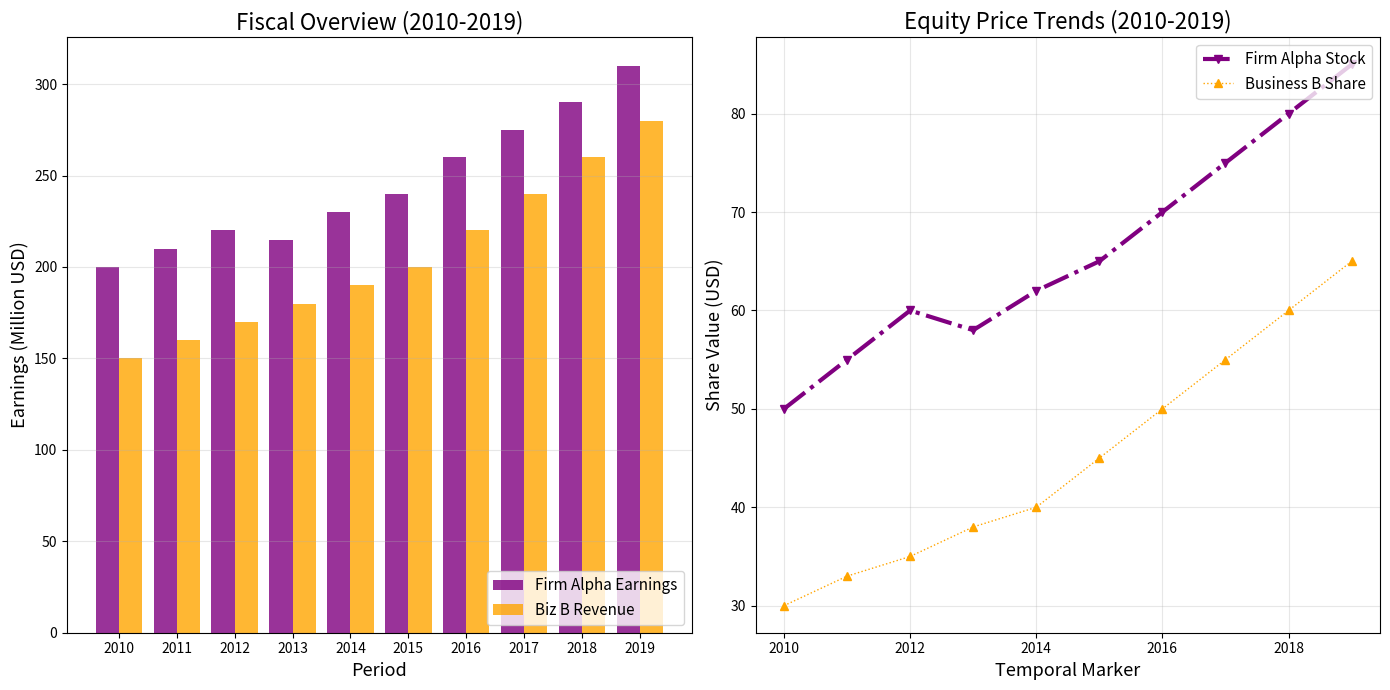

Reproduce this figure in Python.
import matplotlib.pyplot as plt
import numpy as np

# Data creation
years = np.arange(2010, 2020)

company_a_stock = [50, 55, 60, 58, 62, 65, 70, 75, 80, 85]
company_b_stock = [30, 33, 35, 38, 40, 45, 50, 55, 60, 65]

company_a_revenue = [200, 210, 220, 215, 230, 240, 260, 275, 290, 310]
company_b_revenue = [150, 160, 170, 180, 190, 200, 220, 240, 260, 280]

fig, (ax1, ax2) = plt.subplots(1, 2, figsize=(14, 7))

# Bar chart
ax1.bar(np.arange(len(company_a_revenue)), company_a_revenue, width=0.4, color='purple', alpha=0.8, label='Firm Alpha Earnings')
ax1.bar(np.arange(len(company_a_revenue)) + 0.4, company_b_revenue, width=0.4, color='orange', alpha=0.8, label='Biz B Revenue')

ax1.set_title('Fiscal Overview (2010-2019)', fontsize=16, fontweight='normal')
ax1.set_xlabel('Period', fontsize=13)
ax1.set_ylabel('Earnings (Million USD)', fontsize=13)
ax1.set_xticks(np.arange(len(company_a_revenue)) + 0.2)
ax1.set_xticklabels(years)
ax1.legend(loc='lower right', fontsize=11)
ax1.grid(True, linestyle='-', alpha=0.3, axis='y')

# Line chart
ax2.plot(years, company_a_stock, label='Firm Alpha Stock', color='purple', marker='v', linestyle='-.', linewidth=3)
ax2.plot(years, company_b_stock, label='Business B Share', color='orange', marker='^', linestyle=':', linewidth=1)

ax2.set_title('Equity Price Trends (2010-2019)', fontsize=16, fontweight='normal')
ax2.set_xlabel('Temporal Marker', fontsize=13)
ax2.set_ylabel('Share Value (USD)', fontsize=13)
ax2.legend(loc='upper right', fontsize=11)
ax2.grid(True, linestyle='-', alpha=0.3)

plt.tight_layout()
plt.show()
